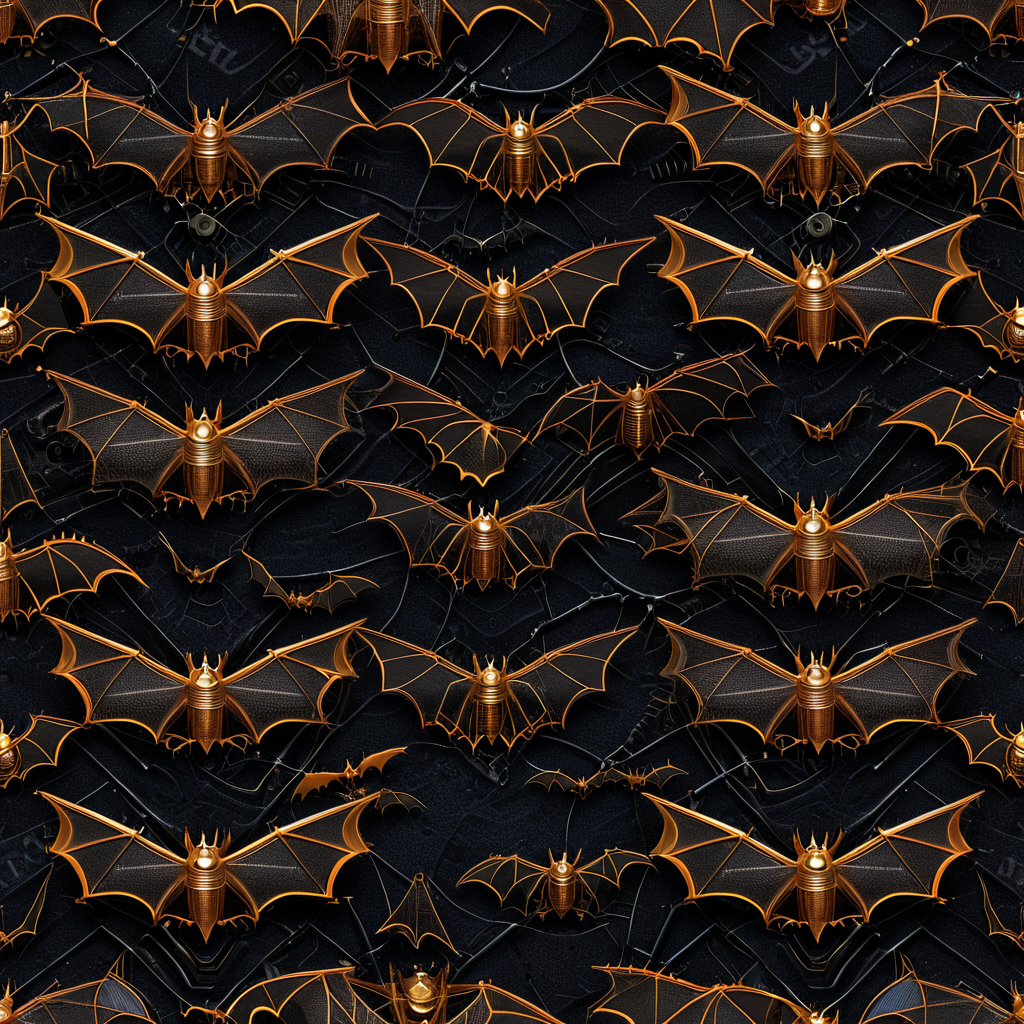
Generation parameters embedded in this image by AUTOMATIC1111 Stable Diffusion web UI or a fork of it (Forge, ...) (PNG 'parameters' text chunk):
<lora:seamless_texture:1> smlstxtr,  Halloween themed Bats, (Futurism:1.1) (Steampunk:1.3) seamless texture
Negative prompt: bad hands, bad feet, bad faces, weird arms and legs, tattoo, statue, picture frame, anime, cartoon
Steps: 30, Sampler: DPM++ 2M, Schedule type: Karras, CFG scale: 7, Seed: 2065108124, Size: 1024x1024, Model hash: 33e58e8668, Model: Juggernaut-XI-byRunDiffusion, Token merging ratio: 0.1, Tiling: True, Lora hashes: "seamless_texture: 14f7c93cfec7", Version: v1.10.1